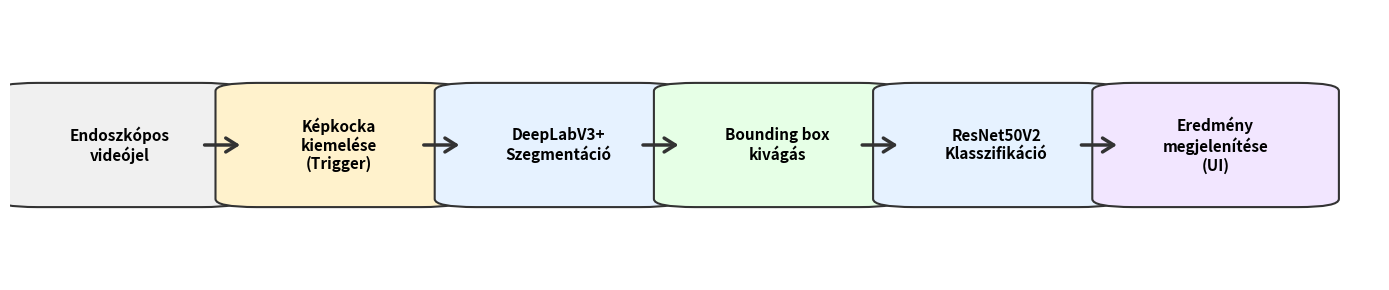

Here is the Python script that generated this plot: (Note: this script raises an exception after producing the figure.)
import matplotlib.pyplot as plt
import matplotlib.patches as mpatches

fig, ax = plt.subplots(figsize=(14, 3))
ax.axis('off')

steps = [
    {'text': 'Endoszkópos\nvideójel', 'color': '#f0f0f0'},
    {'text': 'Képkocka\nkiemelése\n(Trigger)', 'color': '#fff2cc'},
    {'text': 'DeepLabV3+\nSzegmentáció', 'color': '#e6f2ff'},
    {'text': 'Bounding box\nkivágás', 'color': '#e6ffe6'},
    {'text': 'ResNet50V2\nKlasszifikáció', 'color': '#e6f2ff'},
    {'text': 'Eredmény\nmegjelenítése\n(UI)', 'color': '#f2e6ff'}
]

x_start = 0.02
y_start = 0.3
box_width = 0.12
box_height = 0.4
spacing = 0.16

for i, step in enumerate(steps):
    x = x_start + i * spacing
    
    # Draw box
    box = mpatches.FancyBboxPatch((x, y_start), box_width, box_height,
                                  boxstyle="round,pad=0.03",
                                  ec="#333333", fc=step['color'], lw=1.5)
    ax.add_patch(box)
    
    # Add text
    ax.text(x + box_width/2, y_start + box_height/2, step['text'],
            ha='center', va='center', fontsize=11, fontweight='bold')

    # Draw arrow
    if i < len(steps) - 1:
        ax.annotate('', xy=(x + box_width + 0.03, y_start + box_height/2),
                    xytext=(x + box_width, y_start + box_height/2),
                    arrowprops=dict(arrowstyle="->,head_width=0.5,head_length=0.8", color="#333333", lw=2.5))

plt.tight_layout()
plt.savefig('tdk/pipeline_diagram.png', dpi=300, bbox_inches='tight')
print('Pipeline diagram saved to tdk/pipeline_diagram.png')
